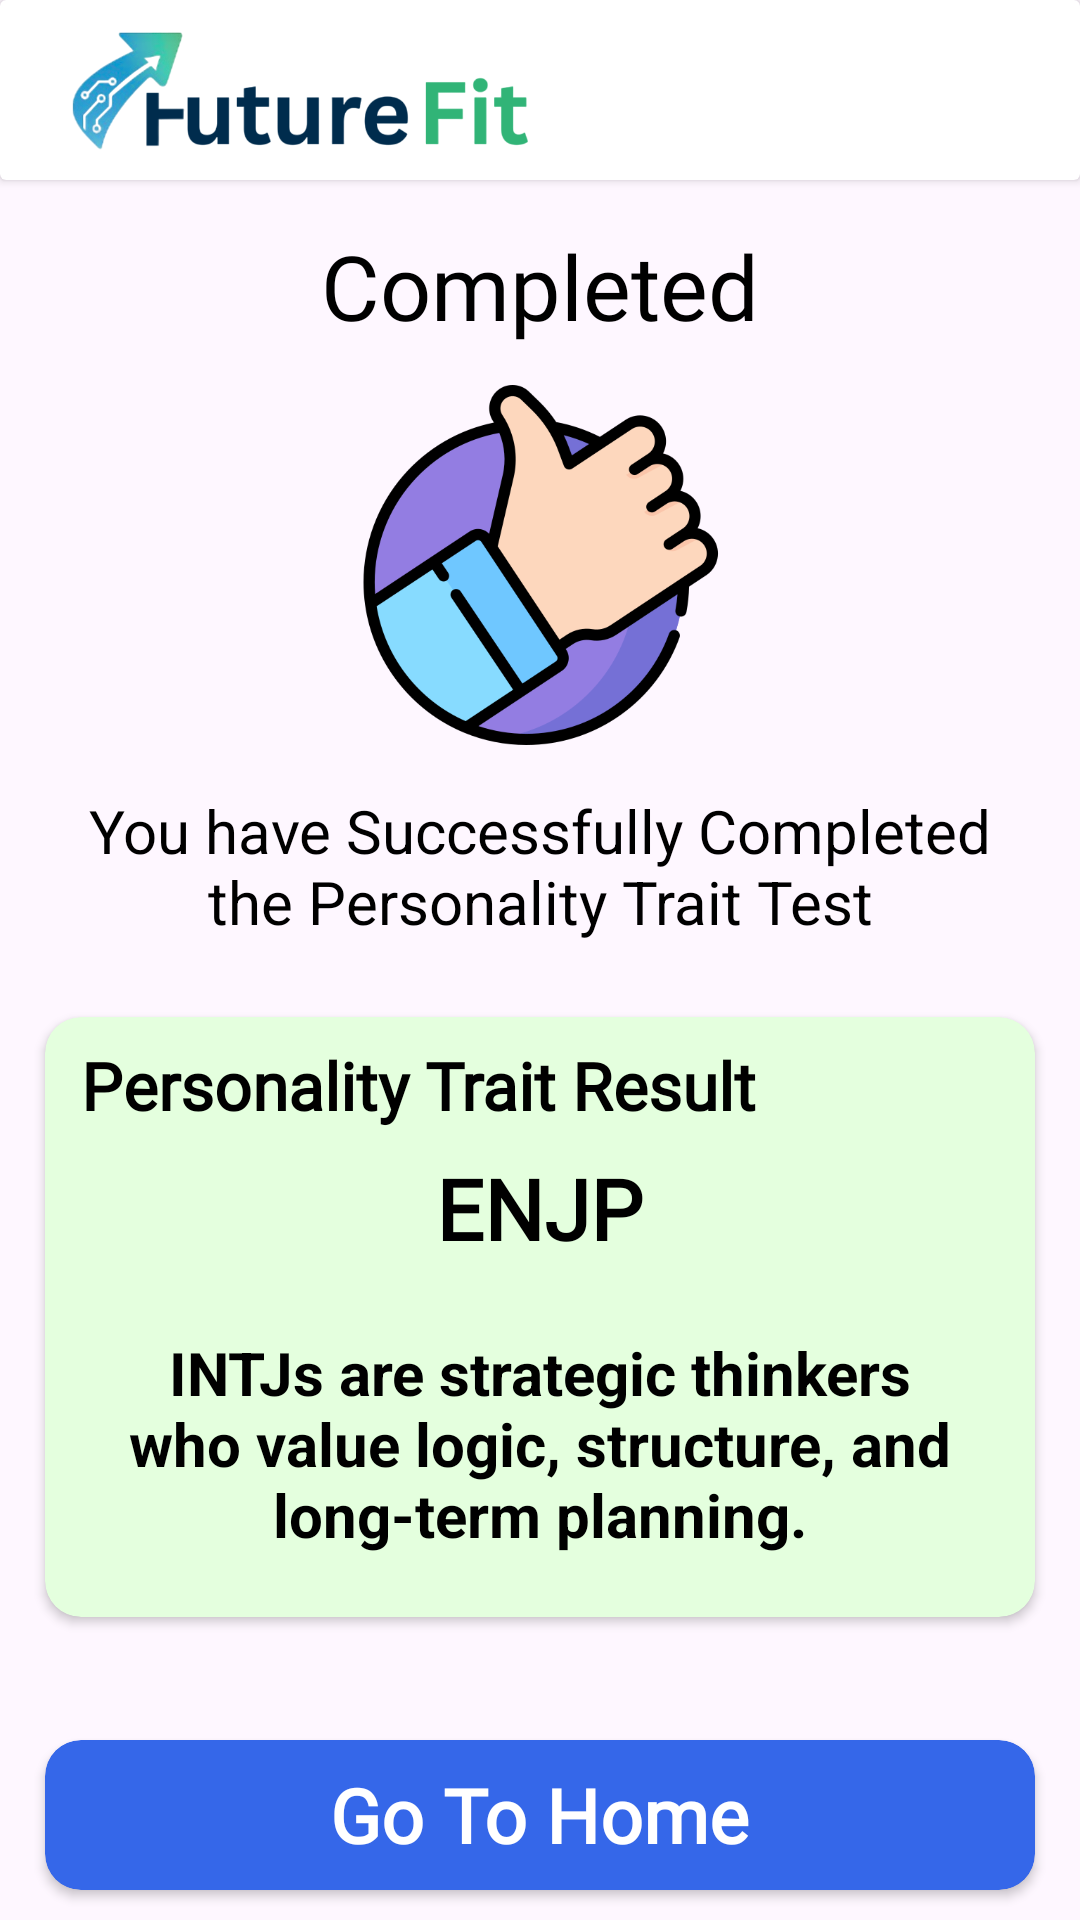

Layout XML and referenced resources for this Android screen:
<!-- AndroidManifest.xml: application theme Theme.FutureFit -->
<!-- res/layout/activity_personality_result.xml -->
<?xml version="1.0" encoding="utf-8"?>
<LinearLayout xmlns:android="http://schemas.android.com/apk/res/android"
    xmlns:app="http://schemas.android.com/apk/res-auto"
    xmlns:tools="http://schemas.android.com/tools"
    android:id="@+id/main"
    android:orientation="vertical"
    android:layout_width="match_parent"
    android:layout_height="match_parent"
    tools:context=".AssessmentResult.PersonalityResult">


    <LinearLayout
        android:layout_width="match_parent"
        android:layout_height="match_parent"
        android:orientation="vertical">

    <androidx.cardview.widget.CardView
        android:layout_width="match_parent"
        android:layout_height="60dp"
        >
        <ImageView
            android:layout_width="160dp"
            android:layout_height="60dp"
            android:src="@drawable/finallogo2"
            android:layout_marginLeft="20dp"/>
    </androidx.cardview.widget.CardView>

    <TextView
        android:layout_width="wrap_content"
        android:layout_height="wrap_content"
        android:text="Completed"
        android:textSize="30dp"
        android:layout_marginTop="15dp"
        android:textColor="@color/black"
        android:fontFamily="@font/monda"
        android:layout_gravity="center_horizontal"/>

    <ImageView
        android:layout_width="120dp"
        android:layout_height="120dp"
        android:src="@drawable/done2"
        android:layout_gravity="center_horizontal"
        android:layout_marginTop="13dp"/>

    <TextView
        android:layout_width="wrap_content"
        android:layout_height="wrap_content"
        android:layout_gravity="center_horizontal"
        android:layout_marginHorizontal="20dp"
        android:textColor="@color/black"
        android:textSize="20dp"
        android:layout_marginTop="15dp"
        android:gravity="center_horizontal"
        android:text="You have Successfully Completed the Personality Trait Test"/>



    <androidx.cardview.widget.CardView
        android:layout_width="match_parent"
        android:layout_height="200dp"
        android:layout_marginTop="25dp"
        android:backgroundTint="#E4FFDE"
        android:layout_marginHorizontal="15dp"
        app:cardCornerRadius="12dp">
    <TextView
        android:layout_width="wrap_content"
        android:layout_height="wrap_content"
        android:text="Personality Trait Result"
        android:textSize="22dp"
        android:textStyle="bold"
        android:textColor="@color/black"
        android:fontFamily="@font/monda"
        android:layout_marginTop="8dp"
        android:layout_marginLeft="12dp"/>

        <TextView
            android:id="@+id/mbtiResult"
            android:layout_width="wrap_content"
            android:layout_height="wrap_content"
            android:text="ENJP"
            android:textColor="@color/black"
            android:textStyle="bold"
            android:textSize="28dp"
            android:fontFamily="@font/monda"
            android:layout_gravity="center_horizontal"
            android:layout_marginTop="45dp"/>

        <TextView
            android:id="@+id/personalityDesc"
            android:layout_width="wrap_content"
            android:layout_height="wrap_content"
            android:text="INTJs are strategic thinkers who value logic, structure, and long-term planning."
            android:textSize="20dp"
            android:textStyle="bold"
            android:textColor="@color/black"
            android:layout_marginHorizontal="15dp"
            android:layout_marginBottom="15dp"
            android:layout_gravity="center_horizontal"
            android:gravity="center_horizontal"
            android:layout_marginTop="105dp"/>

    </androidx.cardview.widget.CardView>

    <LinearLayout
        android:layout_width="match_parent"
        android:layout_height="match_parent">
        <androidx.cardview.widget.CardView
            android:id="@+id/backhome"
            android:layout_width="match_parent"
            android:layout_height="50dp"
            android:layout_gravity="bottom"
            android:layout_marginBottom="10dp"
            android:layout_marginHorizontal="15dp"
            app:cardBackgroundColor="@color/Sky"
            android:elevation="15dp"
            app:cardCornerRadius="12dp">
            <TextView
                android:layout_width="wrap_content"
                android:layout_height="wrap_content"
                android:text="Go To Home"
                android:textColor="@color/white"
                android:textStyle="bold"
                android:textSize="25dp"
                android:layout_gravity="center"
                android:fontFamily="@font/monda"/>
        </androidx.cardview.widget.CardView>

    </LinearLayout>
    </LinearLayout>

</LinearLayout>
<!-- resources referenced by this layout -->
<resources>
  <color name="Sky">#3567E9</color>
  <color name="black">#FF000000</color>
  <color name="white">#FFFFFFFF</color>
  <!-- drawable done2: png bitmap (drawable, 35072 bytes) -->
  <!-- drawable finallogo2: png bitmap (drawable, 57293 bytes) -->
  <style name="Theme.FutureFit" parent="Base.Theme.FutureFit" />
  <style name="Base.Theme.FutureFit" parent="Theme.Material3.DayNight.NoActionBar">
          
          
      </style>
</resources>
